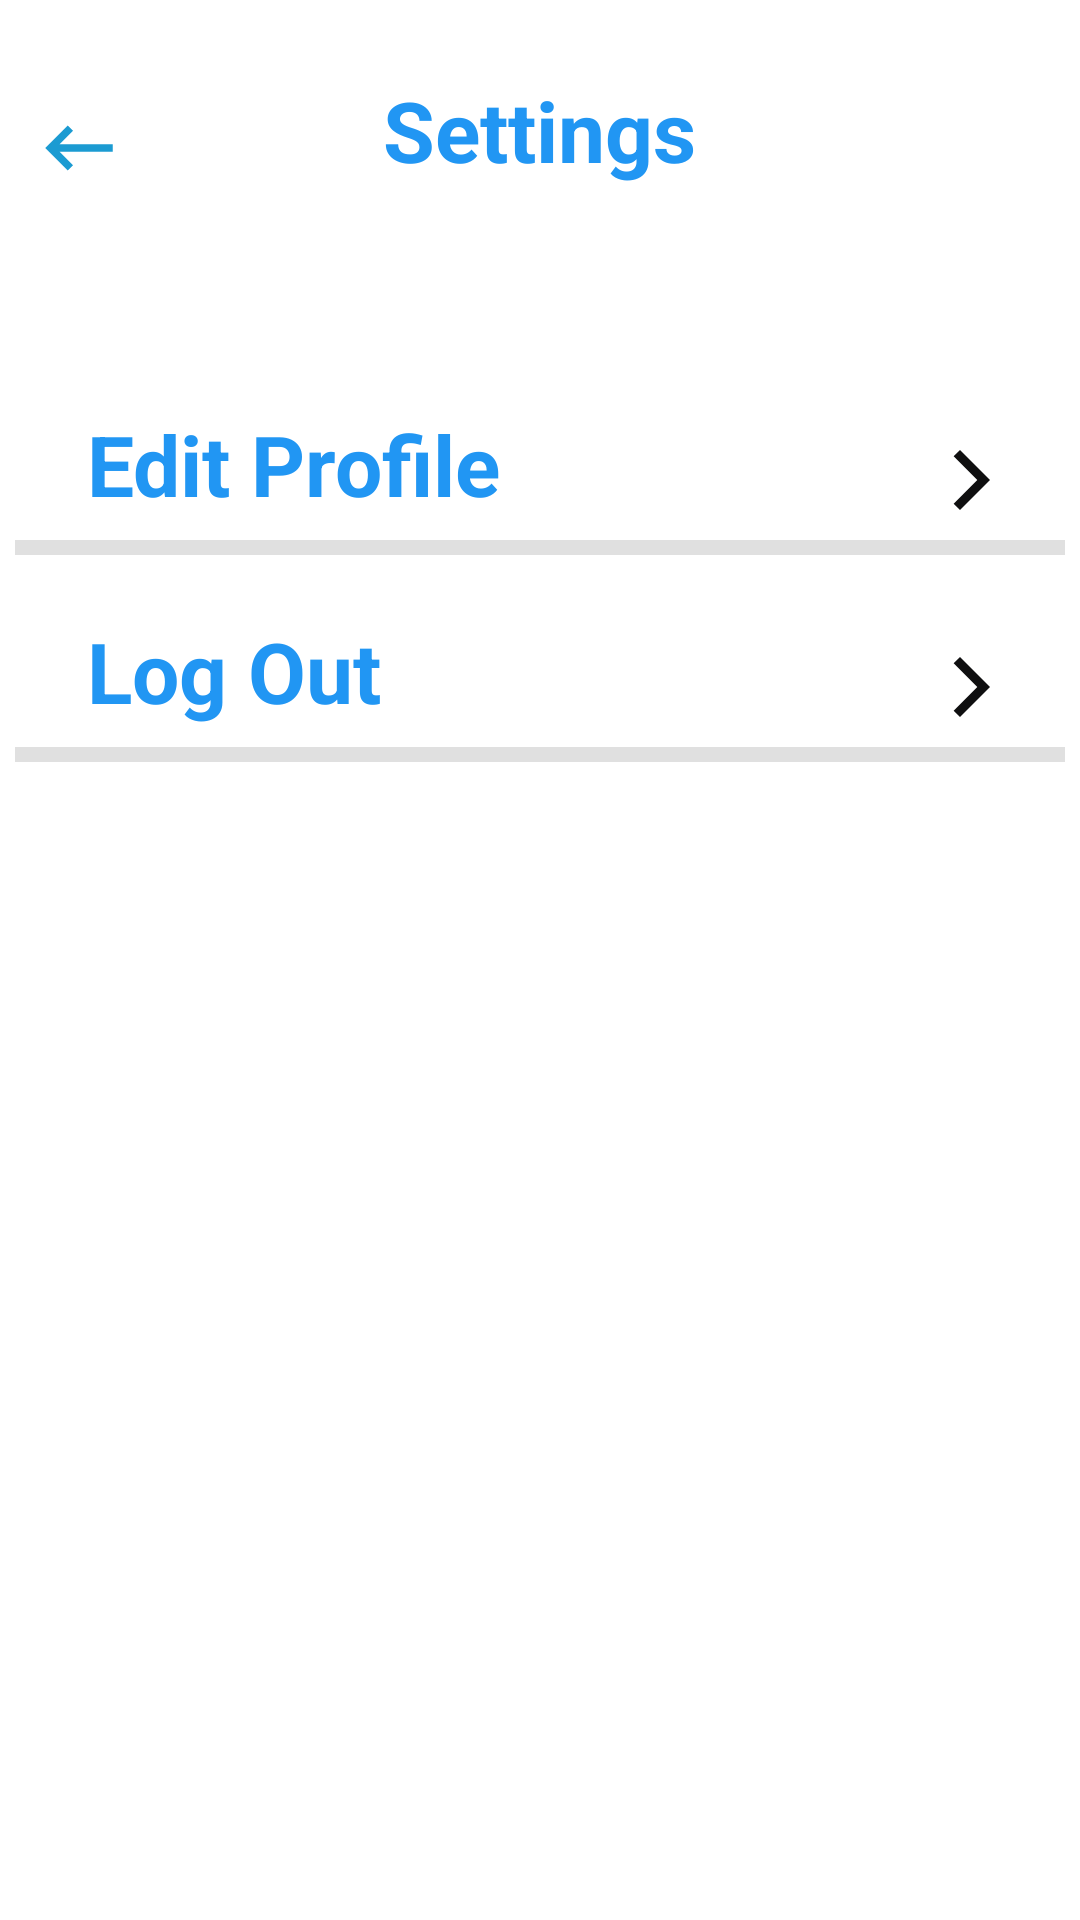

Android layout source for this screen:
<!-- AndroidManifest.xml: application theme Theme.MultiProject -->
<!-- res/layout/activity_settings.xml -->
<?xml version="1.0" encoding="utf-8"?>
<androidx.constraintlayout.widget.ConstraintLayout xmlns:android="http://schemas.android.com/apk/res/android"
    xmlns:app="http://schemas.android.com/apk/res-auto"
    xmlns:tools="http://schemas.android.com/tools"
    android:layout_width="match_parent"
    android:layout_height="match_parent"
    tools:context=".SettingsActivity">

    <ImageButton
        android:id="@+id/btnBack"
        android:layout_width="wrap_content"
        android:layout_height="wrap_content"
        android:background="@color/white"
        android:contentDescription="@android:string/untitled"
        android:minWidth="48dp"
        android:minHeight="48dp"
        app:layout_constraintBottom_toBottomOf="parent"

        app:layout_constraintEnd_toStartOf="@+id/viewSettings"
        app:layout_constraintHorizontal_bias="0.044"
        app:layout_constraintStart_toStartOf="parent"
        app:layout_constraintTop_toTopOf="parent"
        app:layout_constraintVertical_bias="0.043"
        app:srcCompat="@drawable/ic_baseline_keyboard_backspace_24" />

    <TextView
        android:id="@+id/viewSettings"
        android:layout_width="164dp"
        android:layout_height="52dp"
        android:text="Settings"
        android:textAlignment="center"
        android:textColor="#2196F3"
        android:textSize="28sp"
        android:textStyle="bold"
        app:layout_constraintBottom_toBottomOf="parent"
        app:layout_constraintEnd_toEndOf="parent"
        app:layout_constraintHorizontal_bias="0.498"
        app:layout_constraintStart_toStartOf="parent"
        app:layout_constraintTop_toTopOf="parent"
        app:layout_constraintVertical_bias="0.042" />

    <View
        android:id="@+id/dividerEdit"
        android:layout_width="350dp"
        android:layout_height="5dp"
        android:layout_marginTop="8dp"
        android:background="?android:attr/listDivider"
        app:layout_constraintEnd_toEndOf="parent"
        app:layout_constraintHorizontal_bias="0.491"
        app:layout_constraintStart_toStartOf="parent"
        app:layout_constraintTop_toBottomOf="@+id/btnEdit" />

    <TextView
        android:id="@+id/btnEdit"
        android:layout_width="226dp"
        android:layout_height="36dp"
        android:layout_marginTop="136dp"
        android:text="Edit Profile"
        android:textColor="#2196F3"
        android:textSize="28sp"
        android:textStyle="bold"
        app:layout_constraintEnd_toEndOf="parent"
        app:layout_constraintHorizontal_bias="0.216"
        app:layout_constraintStart_toStartOf="parent"
        app:layout_constraintTop_toTopOf="parent" />

    <ImageView
        android:id="@+id/Out1"
        android:layout_width="wrap_content"
        android:layout_height="0dp"
        android:layout_marginBottom="8dp"
        app:layout_constraintBottom_toTopOf="@+id/dividerEdit"
        app:layout_constraintEnd_toEndOf="parent"
        app:layout_constraintHorizontal_bias="0.704"
        app:layout_constraintStart_toEndOf="@+id/btnEdit"
        app:srcCompat="@drawable/ic_baseline_arrow_forward_ios_24" />

    <View
        android:id="@+id/dividerLogOut"
        android:layout_width="350dp"
        android:layout_height="5dp"
        android:layout_marginTop="8dp"
        android:background="?android:attr/listDivider"
        app:layout_constraintEnd_toEndOf="parent"
        app:layout_constraintHorizontal_bias="0.491"
        app:layout_constraintStart_toStartOf="parent"
        app:layout_constraintTop_toBottomOf="@+id/btnLogOut" />

    <TextView
        android:id="@+id/btnLogOut"
        android:layout_width="226dp"
        android:layout_height="36dp"
        android:layout_marginTop="20dp"
        android:text="Log Out"
        android:textColor="#2196F3"
        android:textSize="28sp"
        android:textStyle="bold"
        app:layout_constraintEnd_toEndOf="parent"
        app:layout_constraintHorizontal_bias="0.216"
        app:layout_constraintStart_toStartOf="parent"
        app:layout_constraintTop_toBottomOf="@+id/dividerEdit" />

    <ImageView
        android:id="@+id/Out2"
        android:layout_width="wrap_content"
        android:layout_height="0dp"
        android:layout_marginBottom="8dp"
        app:layout_constraintBottom_toTopOf="@+id/dividerLogOut"
        app:layout_constraintEnd_toEndOf="parent"
        app:layout_constraintHorizontal_bias="0.704"
        app:layout_constraintStart_toEndOf="@+id/btnLogOut"
        app:srcCompat="@drawable/ic_baseline_arrow_forward_ios_24" />

</androidx.constraintlayout.widget.ConstraintLayout>
<!-- resources referenced by this layout -->
<resources>
  <!-- drawable ic_baseline_arrow_forward_ios_24 (drawable) -->
  <vector android:height="24dp" android:tint="#0F0F10"
      android:viewportHeight="24" android:viewportWidth="24"
      android:width="24dp" xmlns:android="http://schemas.android.com/apk/res/android">
      <path android:fillColor="@android:color/white" android:pathData="M5.88,4.12L13.76,12l-7.88,7.88L8,22l10,-10L8,2z"/>
  </vector>
  <!-- drawable ic_baseline_keyboard_backspace_24 (drawable) -->
  <vector android:height="30dp" android:tint="#1B9BD2"
      android:viewportHeight="24" android:viewportWidth="24"
      android:width="30dp" xmlns:android="http://schemas.android.com/apk/res/android">
      <path android:fillColor="@android:color/white" android:pathData="M21,11H6.83l3.58,-3.59L9,6l-6,6 6,6 1.41,-1.41L6.83,13H21z"/>
  </vector>
  <style name="Theme.MultiProject" parent="Theme.MaterialComponents.DayNight.DarkActionBar">
          
          <item name="colorPrimary">@color/purple_500</item>
          <item name="colorPrimaryVariant">@color/purple_700</item>
          <item name="colorOnPrimary">@color/white</item>
          
          <item name="colorSecondary">@color/teal_200</item>
          <item name="colorSecondaryVariant">@color/teal_700</item>
          <item name="colorOnSecondary">@color/black</item>
          
          <item name="android:statusBarColor" tools:targetApi="l">?attr/colorPrimaryVariant</item>
          
      </style>
  <!-- not gathered from this repository: default colours our renderer supplied (Android Studio template values) -->
  <color name="purple_500">#FF6200EE</color>
  <color name="purple_700">#FF3700B3</color>
  <color name="teal_200">#FF03DAC5</color>
  <color name="teal_700">#FF018786</color>
  <color name="black">#FF000000</color>
  <color name="white">#FFFFFFFF</color>
</resources>
